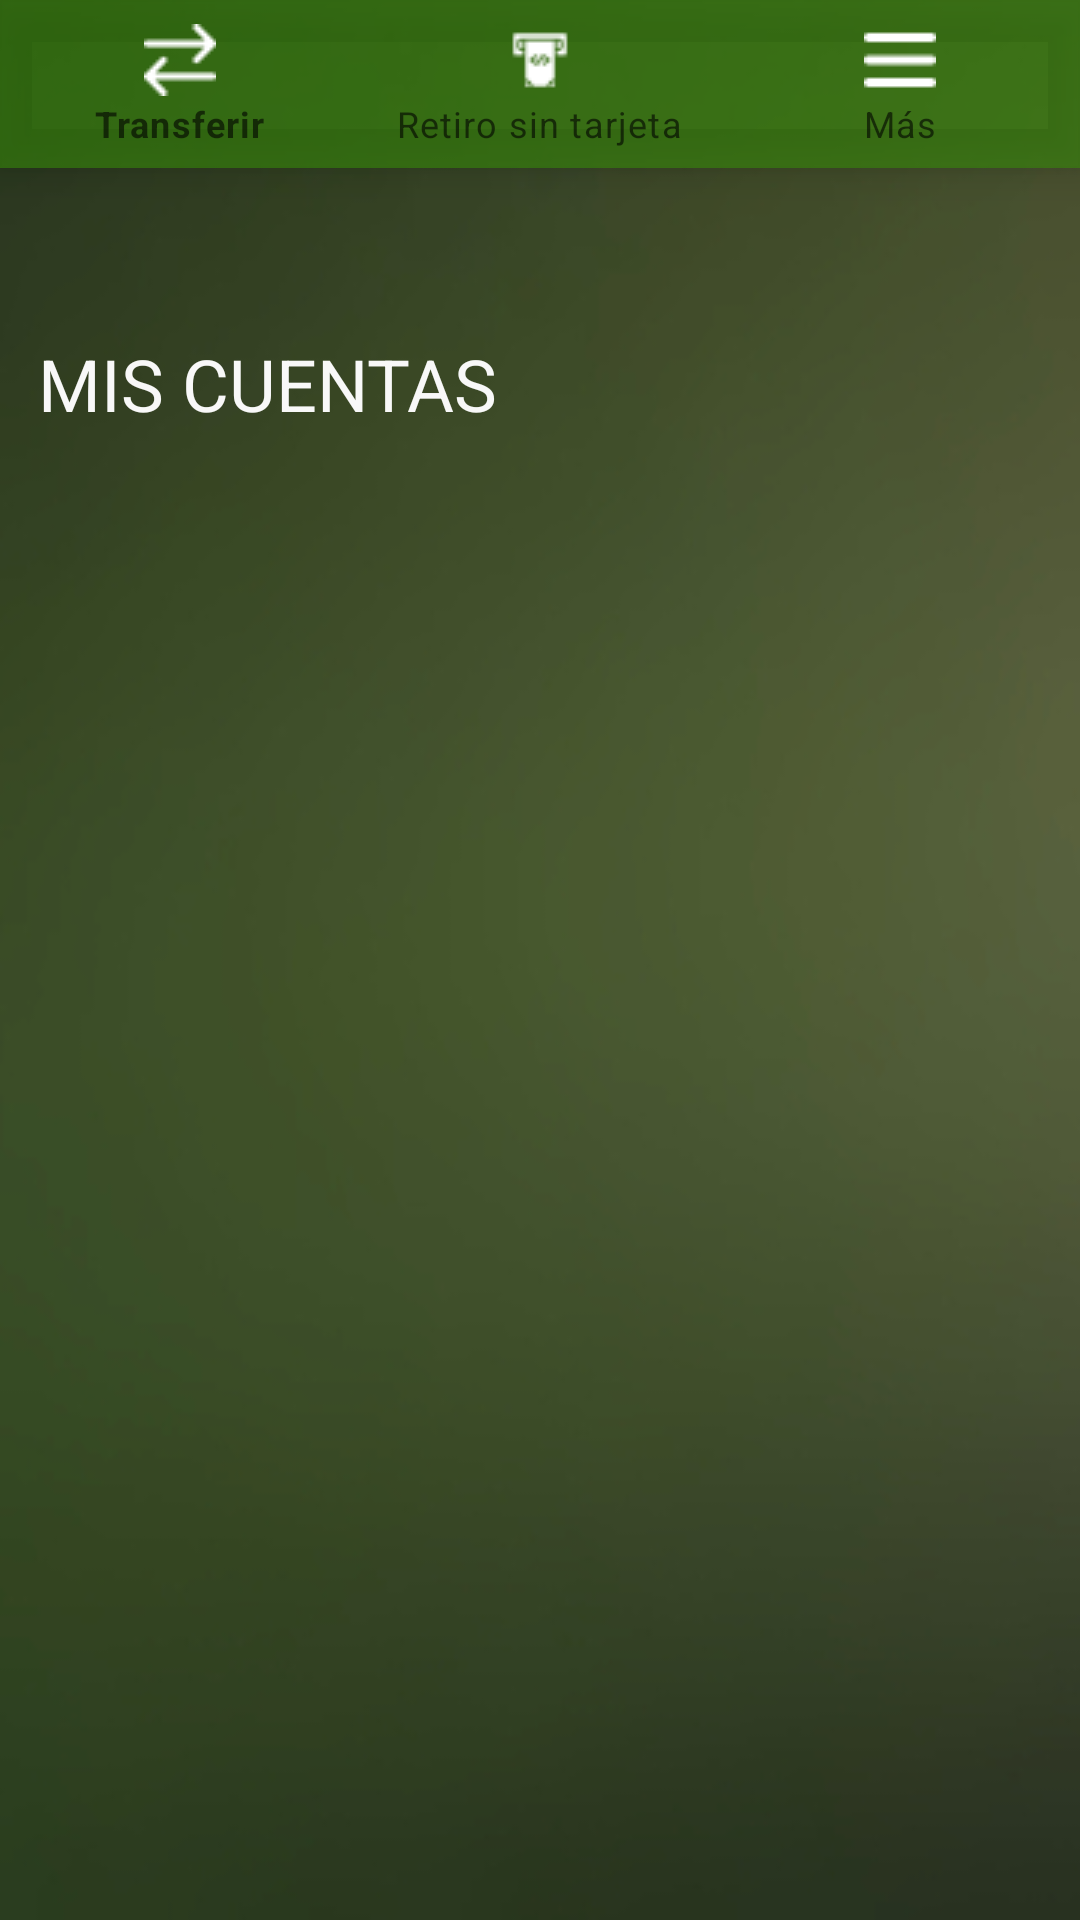

Produce the Android XML layout that renders to this screen, including the resource entries it uses.
<!-- AndroidManifest.xml: fallback theme Theme.MaterialComponents.DayNight.NoActionBar -->
<!-- res/layout/activity_main_inicio_cuenta.xml -->
<?xml version="1.0" encoding="utf-8"?>
<androidx.constraintlayout.widget.ConstraintLayout xmlns:android="http://schemas.android.com/apk/res/android"
    xmlns:app="http://schemas.android.com/apk/res-auto"
    xmlns:tools="http://schemas.android.com/tools"
    android:layout_width="match_parent"
    android:layout_height="match_parent"
    android:background="@drawable/fondo_cuenta"
    tools:context=".MainInicioCuenta">

    <ListView
        android:id="@+id/listMisCuentas"
        android:layout_width="385dp"
        android:layout_height="266dp"
        app:layout_constraintBottom_toBottomOf="parent"
        app:layout_constraintEnd_toEndOf="parent"
        app:layout_constraintStart_toStartOf="parent"
        app:layout_constraintTop_toTopOf="parent"
        app:layout_constraintVertical_bias="0.38" />

    <com.google.android.material.bottomnavigation.BottomNavigationView
        android:id="@+id/transferenciaView"
        android:layout_width="match_parent"
        android:layout_height="wrap_content"
        android:background="#94388C0A"
        app:itemIconTint="@color/bottom_nav_icon_tint"
        app:itemTextColor="@color/bottom_nav_text_color"
        app:layout_constraintBottom_toBottomOf="parent"
        app:layout_constraintEnd_toEndOf="parent"
        app:layout_constraintHorizontal_bias="0.0"
        app:layout_constraintStart_toStartOf="parent"
        app:layout_constraintTop_toTopOf="parent"
        app:layout_constraintVertical_bias="0.0"
        app:menu="@menu/navigation_menu" />

    <TextView
        android:id="@+id/textView"
        android:layout_width="wrap_content"
        android:layout_height="wrap_content"
        android:text="MIS CUENTAS"
        android:textColor="#F8F8F8"
        android:textSize="24sp"
        app:layout_constraintBottom_toBottomOf="parent"
        app:layout_constraintEnd_toEndOf="parent"
        app:layout_constraintHorizontal_bias="0.062"
        app:layout_constraintStart_toStartOf="parent"
        app:layout_constraintTop_toTopOf="parent"
        app:layout_constraintVertical_bias="0.184" />

</androidx.constraintlayout.widget.ConstraintLayout>
<!-- resources referenced by this layout -->
<resources>
  <!-- drawable fondo_cuenta: jpg bitmap (drawable, 27247 bytes) -->
</resources>
